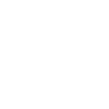
t = 0.00 s
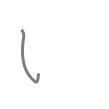
t = 0.50 s
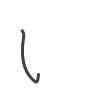
t = 0.75 s
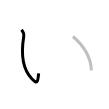
t = 1.25 s
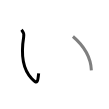
t = 1.50 s
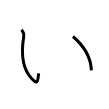
t = 2.00 s

The animated SVG that drew these frames (rendered in a browser with its animation timeline set to each time). Animation: 2 SMIL elements (animate=2); one cycle of 2.00 s.

<svg width="109px" height="109px" viewBox="0 0 px 109px" xmlns="http://www.w3.org/2000/svg" xmlns:xlink="http://www.w3.org/1999/xlink" xml:space="preserve" version="1.1"  baseProfile="full">
<path d="M21.5,29.66c2.01,2.17,2.61,4.68,2.17,7.43c-3.09,19.16-1.03,32.01,7.93,41.45c6.12,6.45,6.26,3.14,7.04-5.21" style="fill:none;stroke:black;stroke-width:3;opacity:0">
  <animate attributeType="CSS" attributeName="opacity" from="0" to="1" begin="0s" dur="1s" repeatCount="Indefinite" fill="freeze" />
</path>
<path d="M72.96,36.51c9.44,8.05,17.79,18.82,18.41,33.83" style="fill:none;stroke:black;stroke-width:3;opacity:0">
  <animate attributeType="CSS" attributeName="opacity" from="0" to="1" begin="1s" dur="1s" repeatCount="Indefinite" fill="freeze" />
</path>
</svg>
